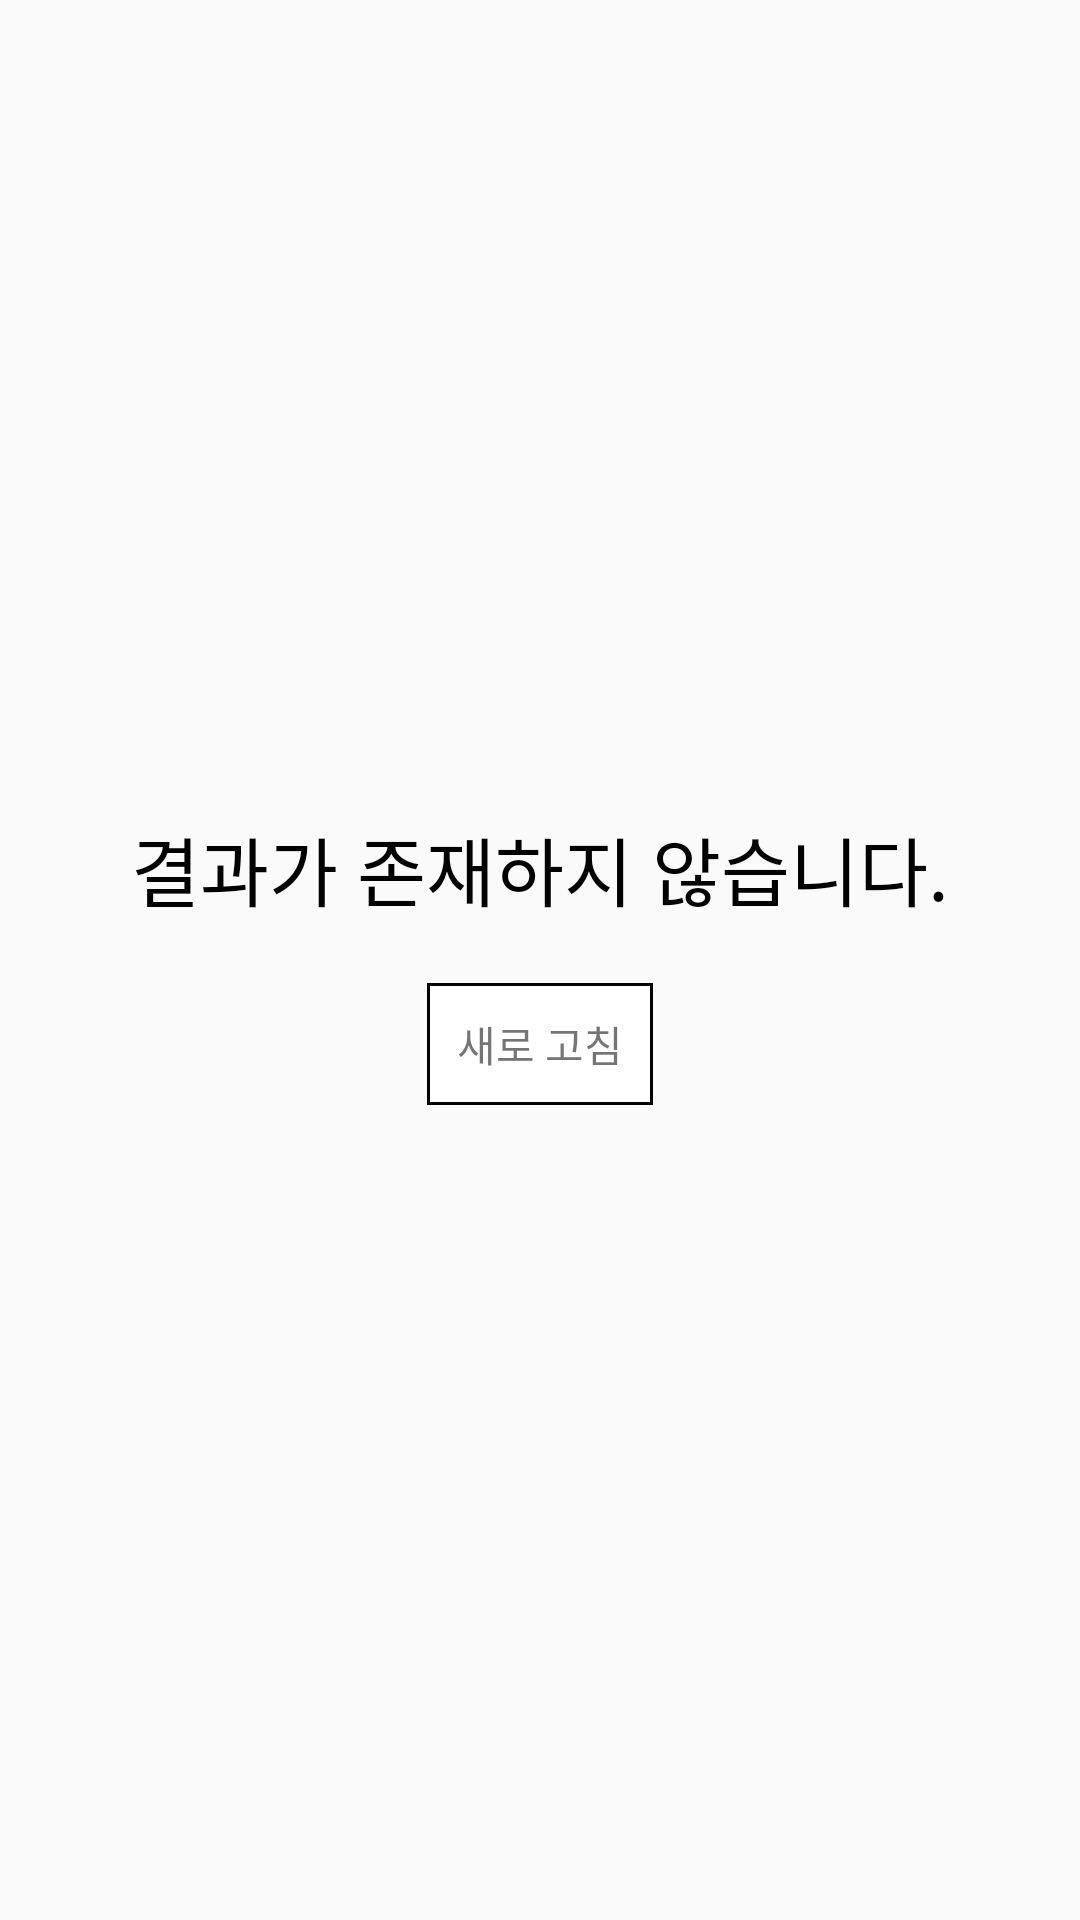

Android layout source for this screen:
<!-- AndroidManifest.xml: application theme AppTheme -->
<!-- res/layout/noitem_view.xml -->
<?xml version="1.0" encoding="utf-8"?>
<LinearLayout
    xmlns:android="http://schemas.android.com/apk/res/android"
    android:layout_width="match_parent"
    android:layout_height="match_parent"
    android:id="@+id/noItem_view"
    android:orientation="vertical"
    >

    <LinearLayout
        android:layout_width="match_parent"
        android:layout_height="match_parent"
        android:orientation="vertical"
        android:gravity="center"
        >

        <TextView
            android:layout_width="match_parent"
            android:layout_height="wrap_content"
            android:text="결과가 존재하지 않습니다."
            android:layout_gravity="center"
            android:gravity="center"
            android:textColor="@color/black"
            android:textSize="25dp"
            />

        <TextView
            android:layout_width="wrap_content"
            android:layout_height="wrap_content"
            android:gravity="center_horizontal"
            android:id="@+id/btn_refresh"
            android:layout_marginTop="20dp"
            android:padding="10dp"
            android:text="새로 고침"
            android:background="@drawable/border_rect_line_black_color"
            />

    </LinearLayout>

</LinearLayout>
<!-- resources referenced by this layout -->
<resources>
  <color name="black">#000000</color>
  <!-- drawable border_rect_line_black_color (drawable-xhdpi) -->
  <?xml version="1.0" encoding="utf-8"?>
  <layer-list xmlns:android="http://schemas.android.com/apk/res/android">
  
      <item>
          <shape xmlns:android="http://schemas.android.com/apk/res/android"
              android:shape="rectangle">
              <stroke
                  android:width="1dp"
                  android:color="@color/black"
                  />
              <solid
                  android:color="@color/white_00"
                  >
              </solid>
          </shape>
      </item>
  
  </layer-list>
  <style name="AppTheme" parent="Theme.AppCompat.Light.NoActionBar">
          
          <item name="colorPrimary">@color/colorPrimary</item>
          <item name="colorPrimaryDark">@color/cornflowerblue</item>
          <item name="colorAccent">@color/colorAccent</item>
      </style>
  <color name="white_00">#FFFFFF</color>
  <color name="colorPrimary">#3F51B5</color>
  <color name="cornflowerblue">#6495ED</color>
  <color name="colorAccent">#FF4081</color>
</resources>
